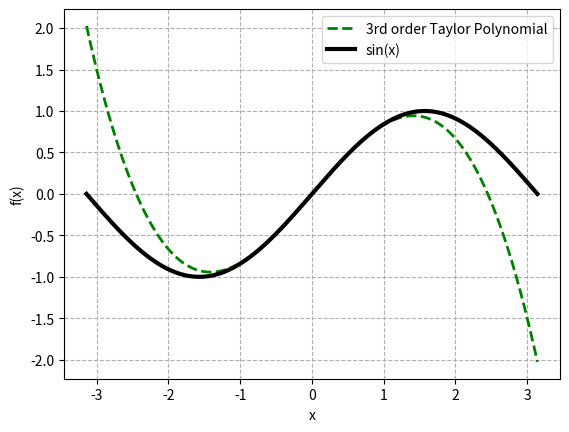

This figure's Python source: (Note: this script raises an exception after producing the figure.)
import matplotlib.pyplot as plt
import numpy as np
import math as m


# Third order taylor polynomial for sin
f = plt.figure()
plt.grid(True, which='both',linestyle='dashed')
plt.xlabel('x')
plt.ylabel('f(x)')
x = np.linspace(-np.pi, np.pi, 500)

plt.plot(x, -1/6*x**3 + x, label='3rd order Taylor Polynomial',lw=2, linestyle='--',color='green')

plt.plot(x, np.sin(x), label='sin(x)',color='black',lw=3)

plt.legend()
f.savefig("Figures/3ordersin.pdf", bbox_inches='tight')

## Multi taylor
f = plt.figure()
plt.grid(True, which='both', linestyle='dashed')
plt.xlabel('x')
plt.ylabel('f(x)')
x = np.linspace(-np.pi, np.pi, 500)

#5th
plt.plot(x, x**5/120 - 1/6*x**3 + x, label='5th order',lw=2, linestyle='--')

#3rd
plt.plot(x, -1/6*x**3 + x, label='3rd order',lw=2, linestyle='--')
#1st
plt.plot(x, x, label='1st order',lw=2, linestyle='--')

#True
plt.plot(x, np.sin(x), label='sin(x)',color='black',lw=3)

plt.legend()
f.savefig("Figures/135ordersin.pdf", bbox_inches='tight')
